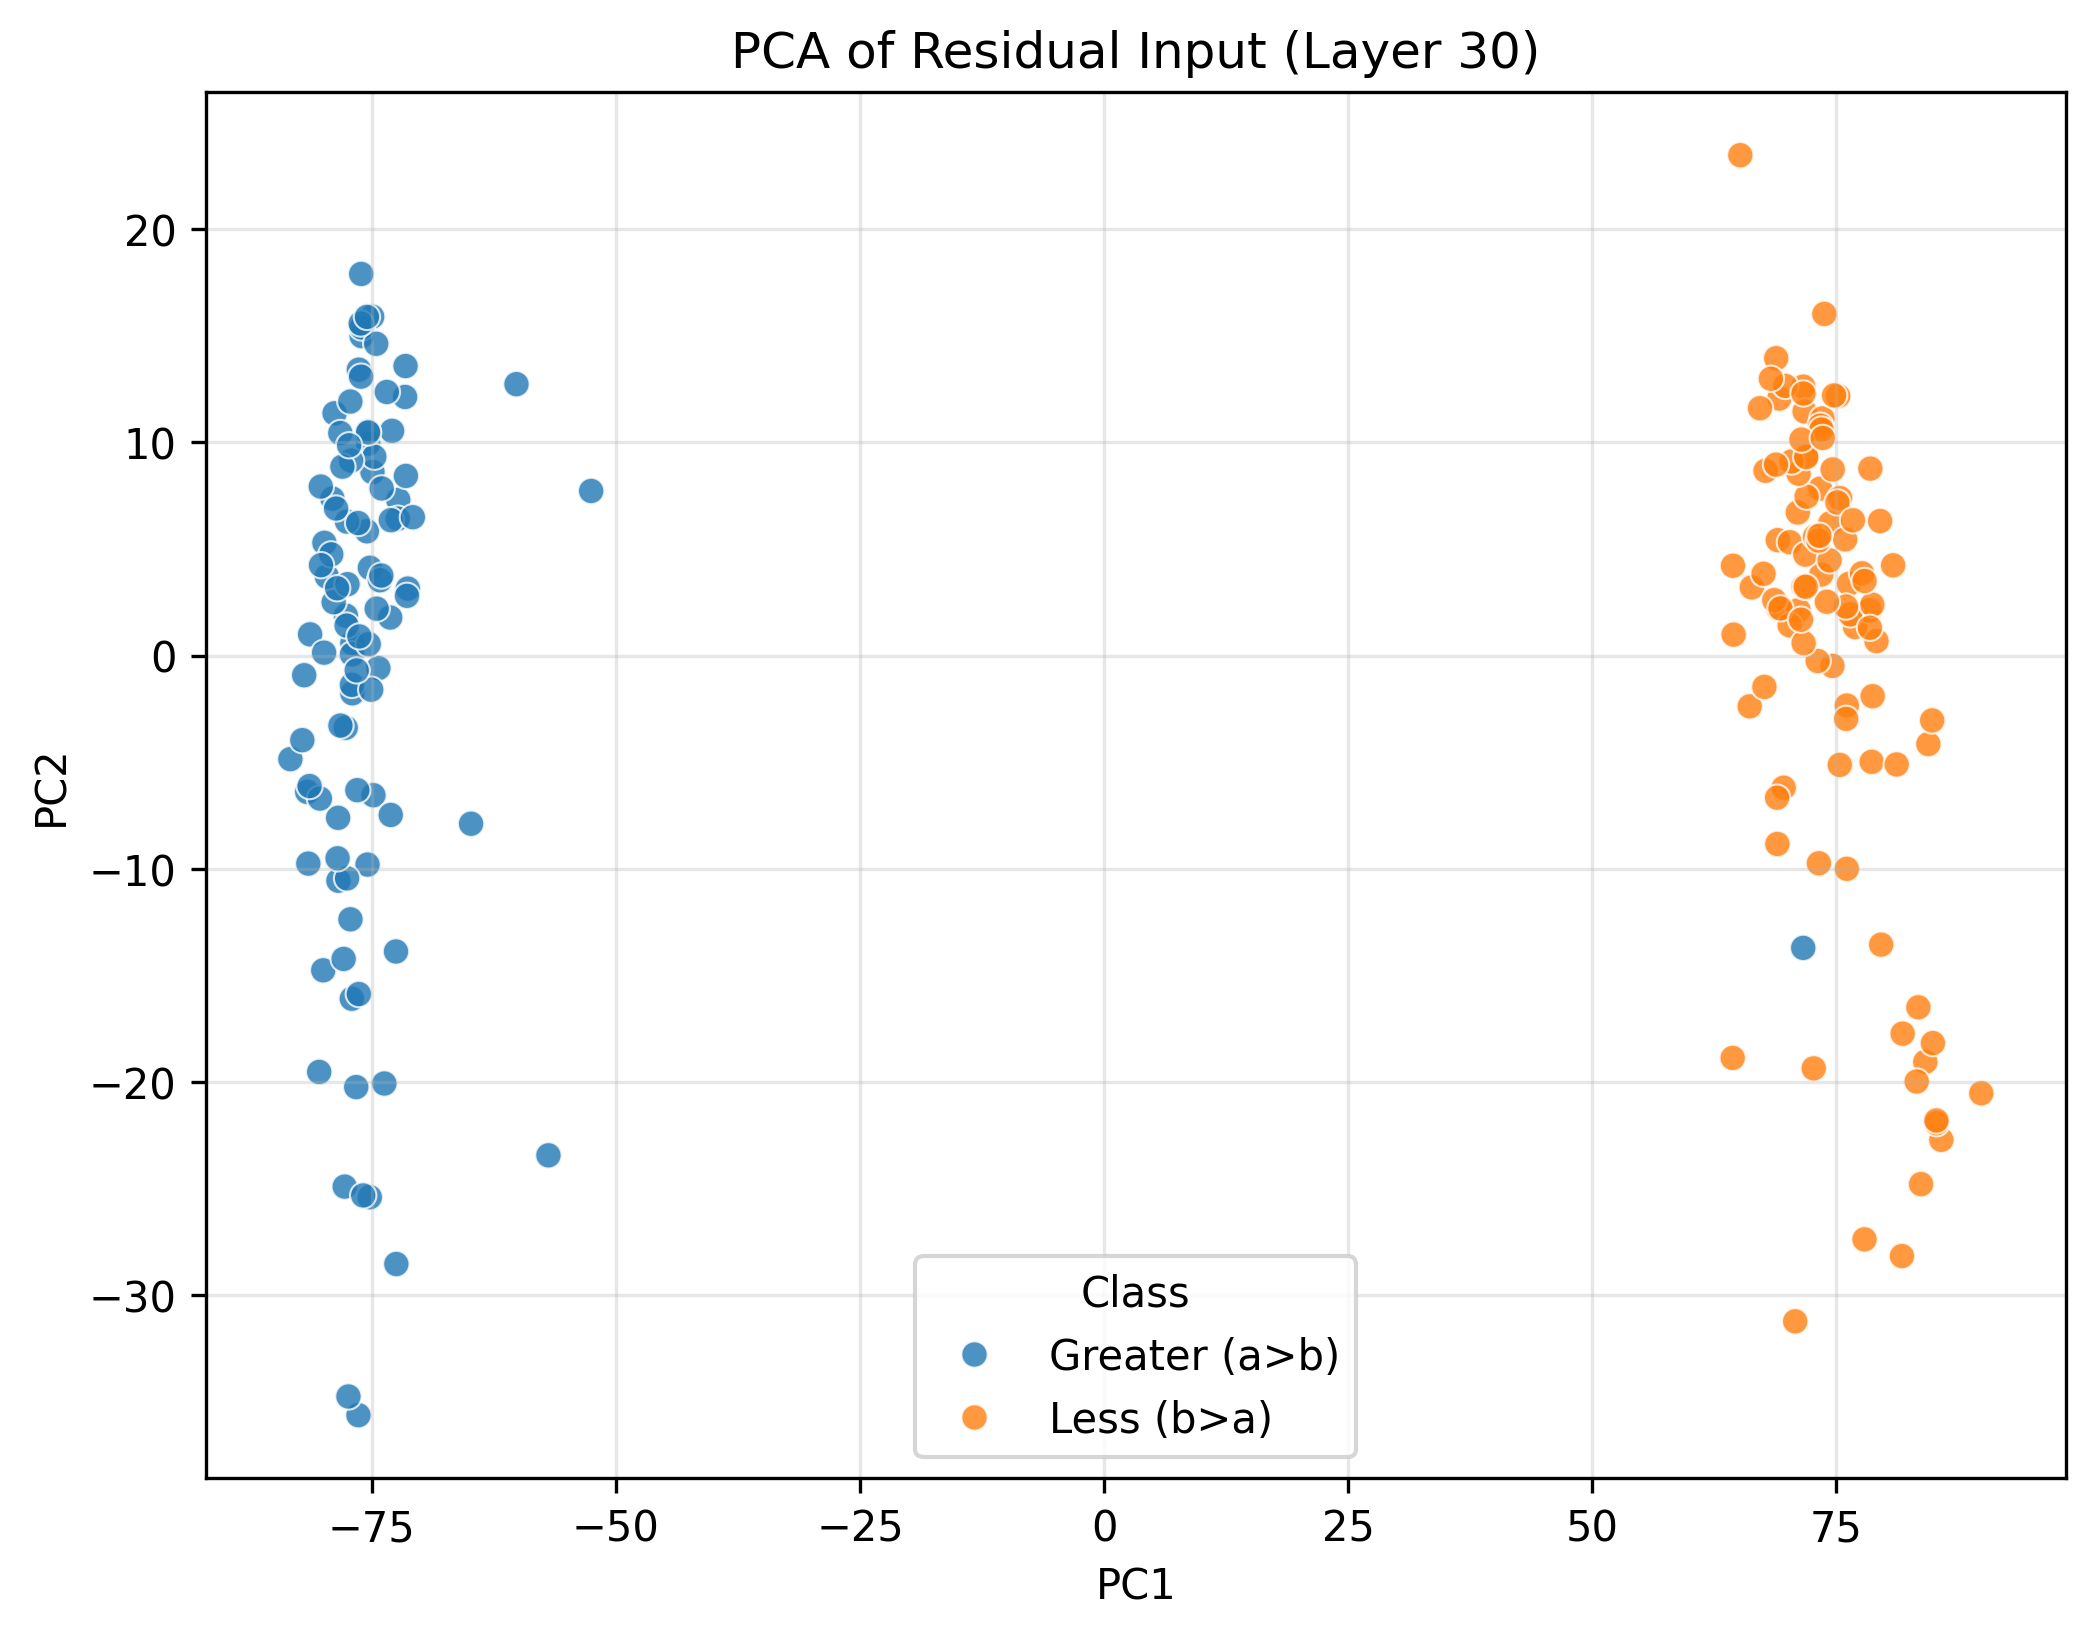

Values plotted in this chart, from the file beside it:
PC1, PC2, Class
-73.72, -20.07, Greater (a>b)
-76.05, 14.98, Greater (a>b)
-79.04, 7.357, Greater (a>b)
-77.05, -16.1, Greater (a>b)
-79.98, -14.76, Greater (a>b)
-83.35, -4.86, Greater (a>b)
-77.68, -3.389, Greater (a>b)
-60.19, 12.72, Greater (a>b)
-75.37, 9.939, Greater (a>b)
-76.33, 13.4, Greater (a>b)
-77, 0.5849, Greater (a>b)
-80.39, -19.53, Greater (a>b)
-77.04, 0.05131, Greater (a>b)
-77.66, 1.87, Greater (a>b)
-80.23, 7.922, Greater (a>b)
-77.19, -12.37, Greater (a>b)
-75.21, -25.4, Greater (a>b)
-71.6, 12.12, Greater (a>b)
-73.12, 1.782, Greater (a>b)
-71.31, 3.138, Greater (a>b)
-78.46, -7.613, Greater (a>b)
-75.51, 5.825, Greater (a>b)
-76.38, -35.63, Greater (a>b)
-64.84, -7.89, Greater (a>b)
-74.94, 8.604, Greater (a>b)
-78.82, 11.36, Greater (a>b)
-72.29, 7.297, Greater (a>b)
-78.23, 10.43, Greater (a>b)
-79.86, 5.284, Greater (a>b)
-77, -1.773, Greater (a>b)
-77.89, -14.23, Greater (a>b)
-81.51, -9.759, Greater (a>b)
-81.33, 0.9919, Greater (a>b)
-74.75, 9.322, Greater (a>b)
-76.33, -15.88, Greater (a>b)
-74.97, 15.89, Greater (a>b)
-74.33, -0.5933, Greater (a>b)
-79.89, 0.1333, Greater (a>b)
-81.62, -6.397, Greater (a>b)
-81.93, -0.9253, Greater (a>b)
-72.35, 6.417, Greater (a>b)
-78.43, -10.56, Greater (a>b)
-77.4, -34.75, Greater (a>b)
-56.91, -23.44, Greater (a>b)
-82.12, -3.97, Greater (a>b)
-71.4, 2.798, Greater (a>b)
-76.04, 15.38, Greater (a>b)
-77.59, 1.404, Greater (a>b)
-80.32, -6.709, Greater (a>b)
-77.13, 9.139, Greater (a>b)
-77.2, 11.91, Greater (a>b)
-75.2, 4.113, Greater (a>b)
-73.06, 6.346, Greater (a>b)
-72.93, 10.54, Greater (a>b)
-77.55, 6.281, Greater (a>b)
-81.38, -6.123, Greater (a>b)
-70.8, 6.485, Greater (a>b)
-79.61, 3.702, Greater (a>b)
-77.78, -24.91, Greater (a>b)
-74.84, -6.552, Greater (a>b)
... 140 more rows
